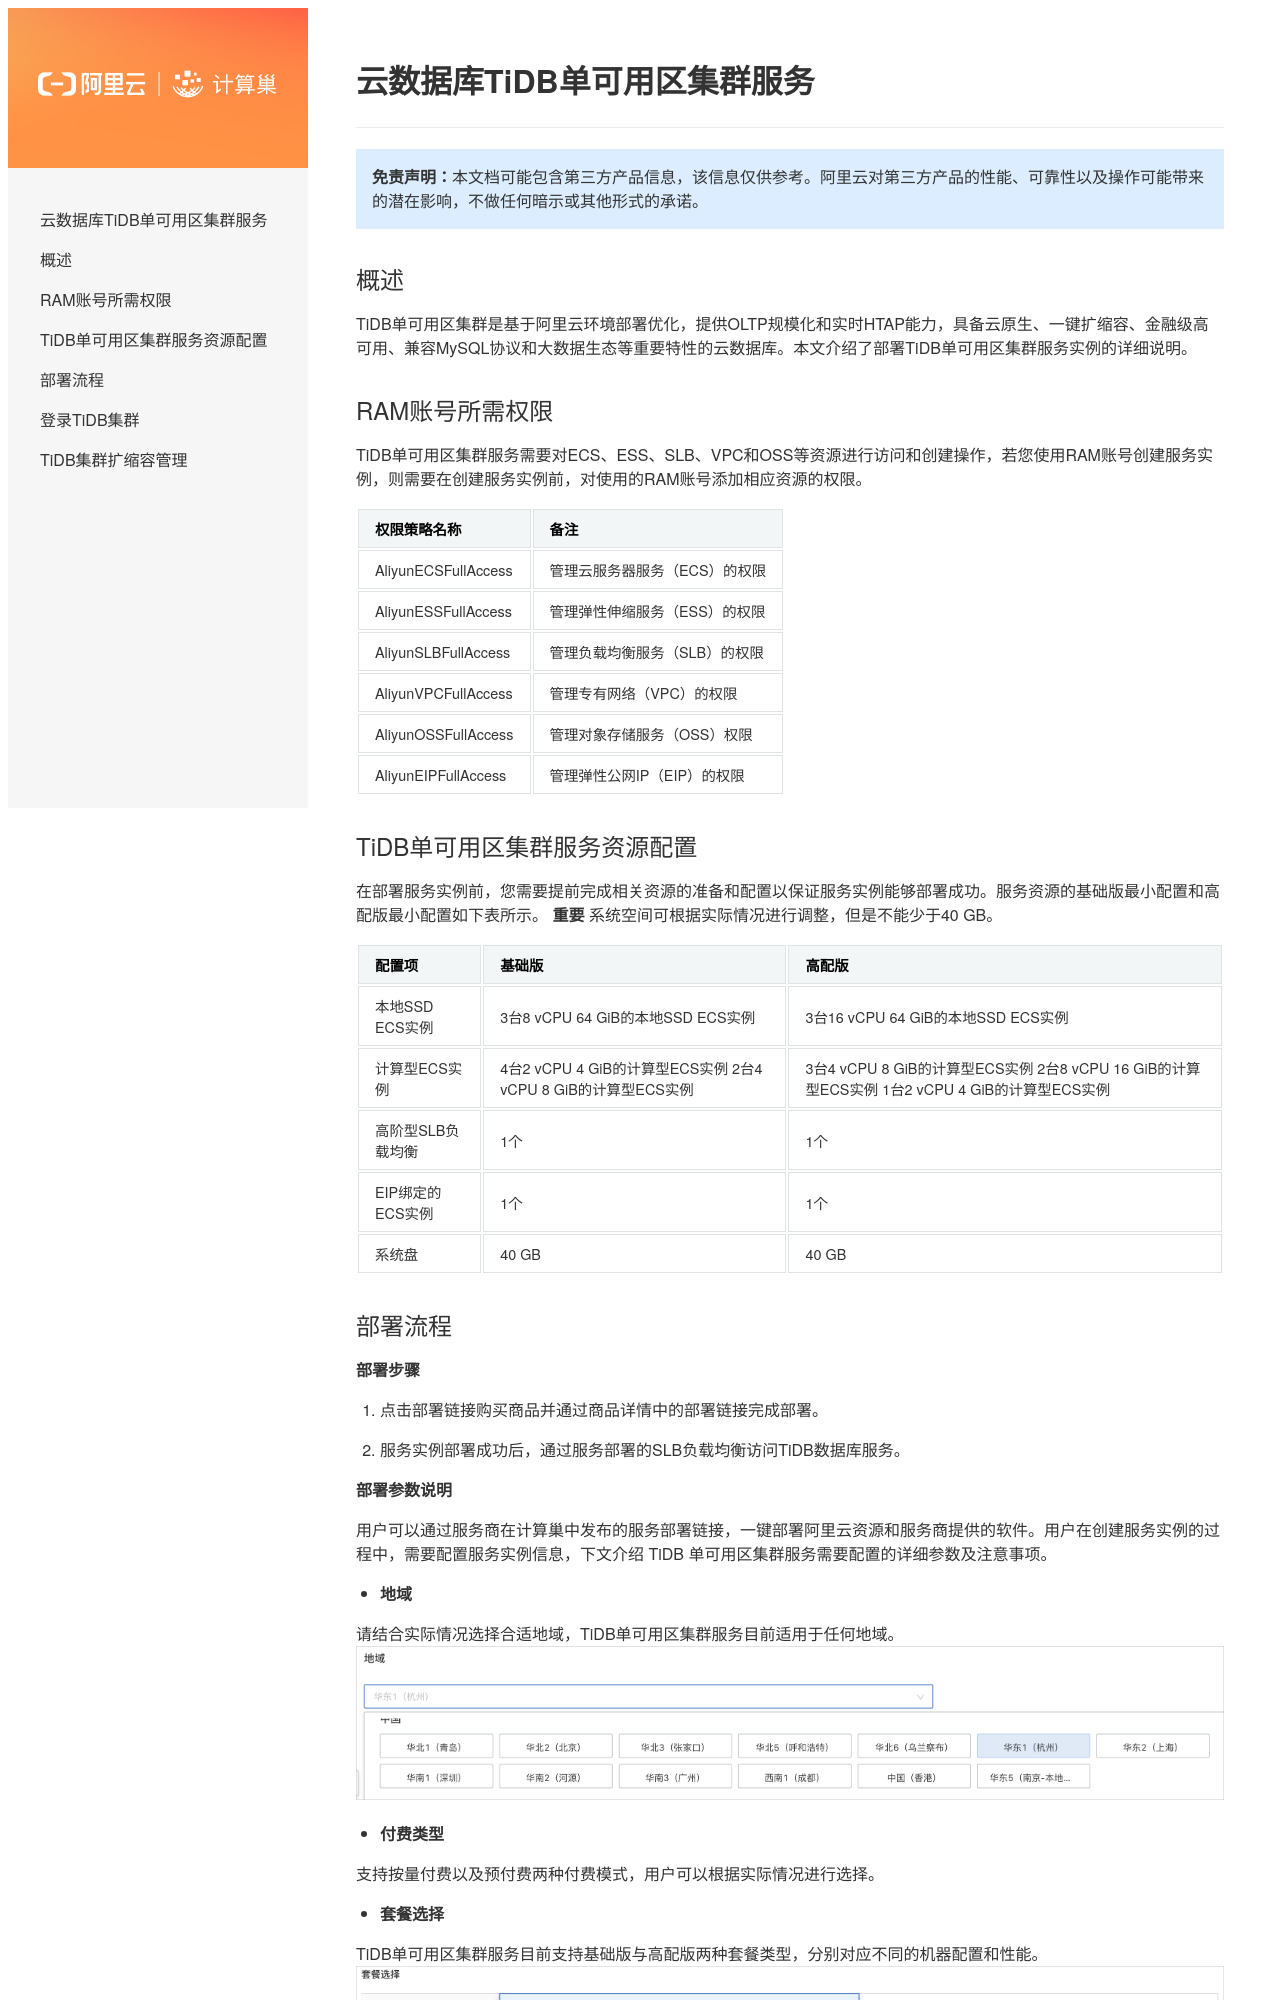

repository: aliyun-computenest/quickstart-tidb · page: index.html · generator: mkdocs

云数据库TiDB单可用区集群服务
=====================================

> **免责声明：**本文档可能包含第三方产品信息，该信息仅供参考。阿里云对第三方产品的性能、可靠性以及操作可能带来的潜在影响，不做任何暗示或其他形式的承诺。

概述
-----------------------

TiDB单可用区集群是基于阿里云环境部署优化，提供OLTP规模化和实时HTAP能力，具备云原生、一键扩缩容、金融级高可用、兼容MySQL协议和大数据生态等重要特性的云数据库。本文介绍了部署TiDB单可用区集群服务实例的详细说明。

RAM账号所需权限
------------------------------

TiDB单可用区集群服务需要对ECS、ESS、SLB、VPC和OSS等资源进行访问和创建操作，若您使用RAM账号创建服务实例，则需要在创建服务实例前，对使用的RAM账号添加相应资源的权限。

| 权限策略名称              | 备注               |
|---------------------|------------------|
| AliyunECSFullAccess | 管理云服务器服务（ECS）的权限 |
| AliyunESSFullAccess | 管理弹性伸缩服务（ESS）的权限 |
| AliyunSLBFullAccess | 管理负载均衡服务（SLB）的权限 |
| AliyunVPCFullAccess | 管理专有网络（VPC）的权限   |
| AliyunOSSFullAccess | 管理对象存储服务（OSS）权限  |
| AliyunEIPFullAccess | 管理弹性公网IP（EIP）的权限 |
